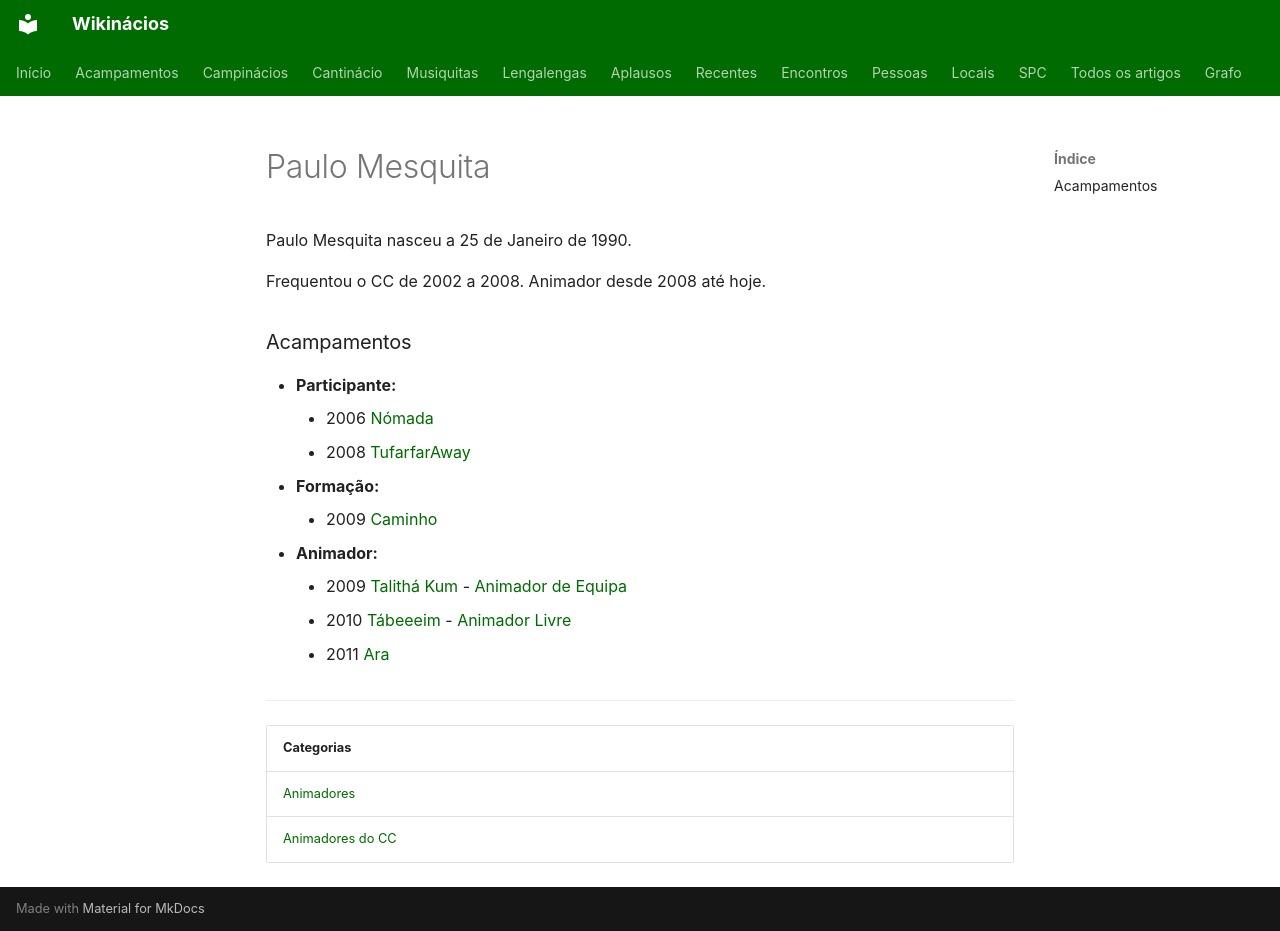

repository: neteinstein/Campinacios · page: Pessoas/P/Paulo Mesquita.html · generator: mkdocs

# Paulo Mesquita

Paulo Mesquita nasceu a 25 de Janeiro de 1990.

Frequentou o CC de 2002 a 2008. Animador desde 2008 até hoje.

### Acampamentos

- **Participante:**
    - 2006 [Nómada](../../Acampamentos/2006/N%C3%B3mada.md)
    - 2008 [TufarfarAway](../../Acampamentos/2008/TufarfarAway.md)
- **Formação:**
    - 2009 [Caminho](../../Acampamentos/2009/Caminho.md)
- **Animador:**
    - 2009 [Talithá Kum](../../Acampamentos/2009/Talith%C3%A1%20Kum.md) - [Animador de Equipa](../../Cargos/Animador%20de%20Equipa.md)
    - 2010 [Tábeeeim](../../Acampamentos/2010/T%C3%A1beeeim.md) - [Animador Livre](../../Cargos/Animador%20Livre.md)
    - 2011 [Ara](../../Acampamentos/2011/Ara.md)

---

| Categorias |
| --- |
| [Animadores](../../Categorias/Animadores.md) |
| [Animadores do CC](../../Categorias/Animadores%20do%20CC.md) |
